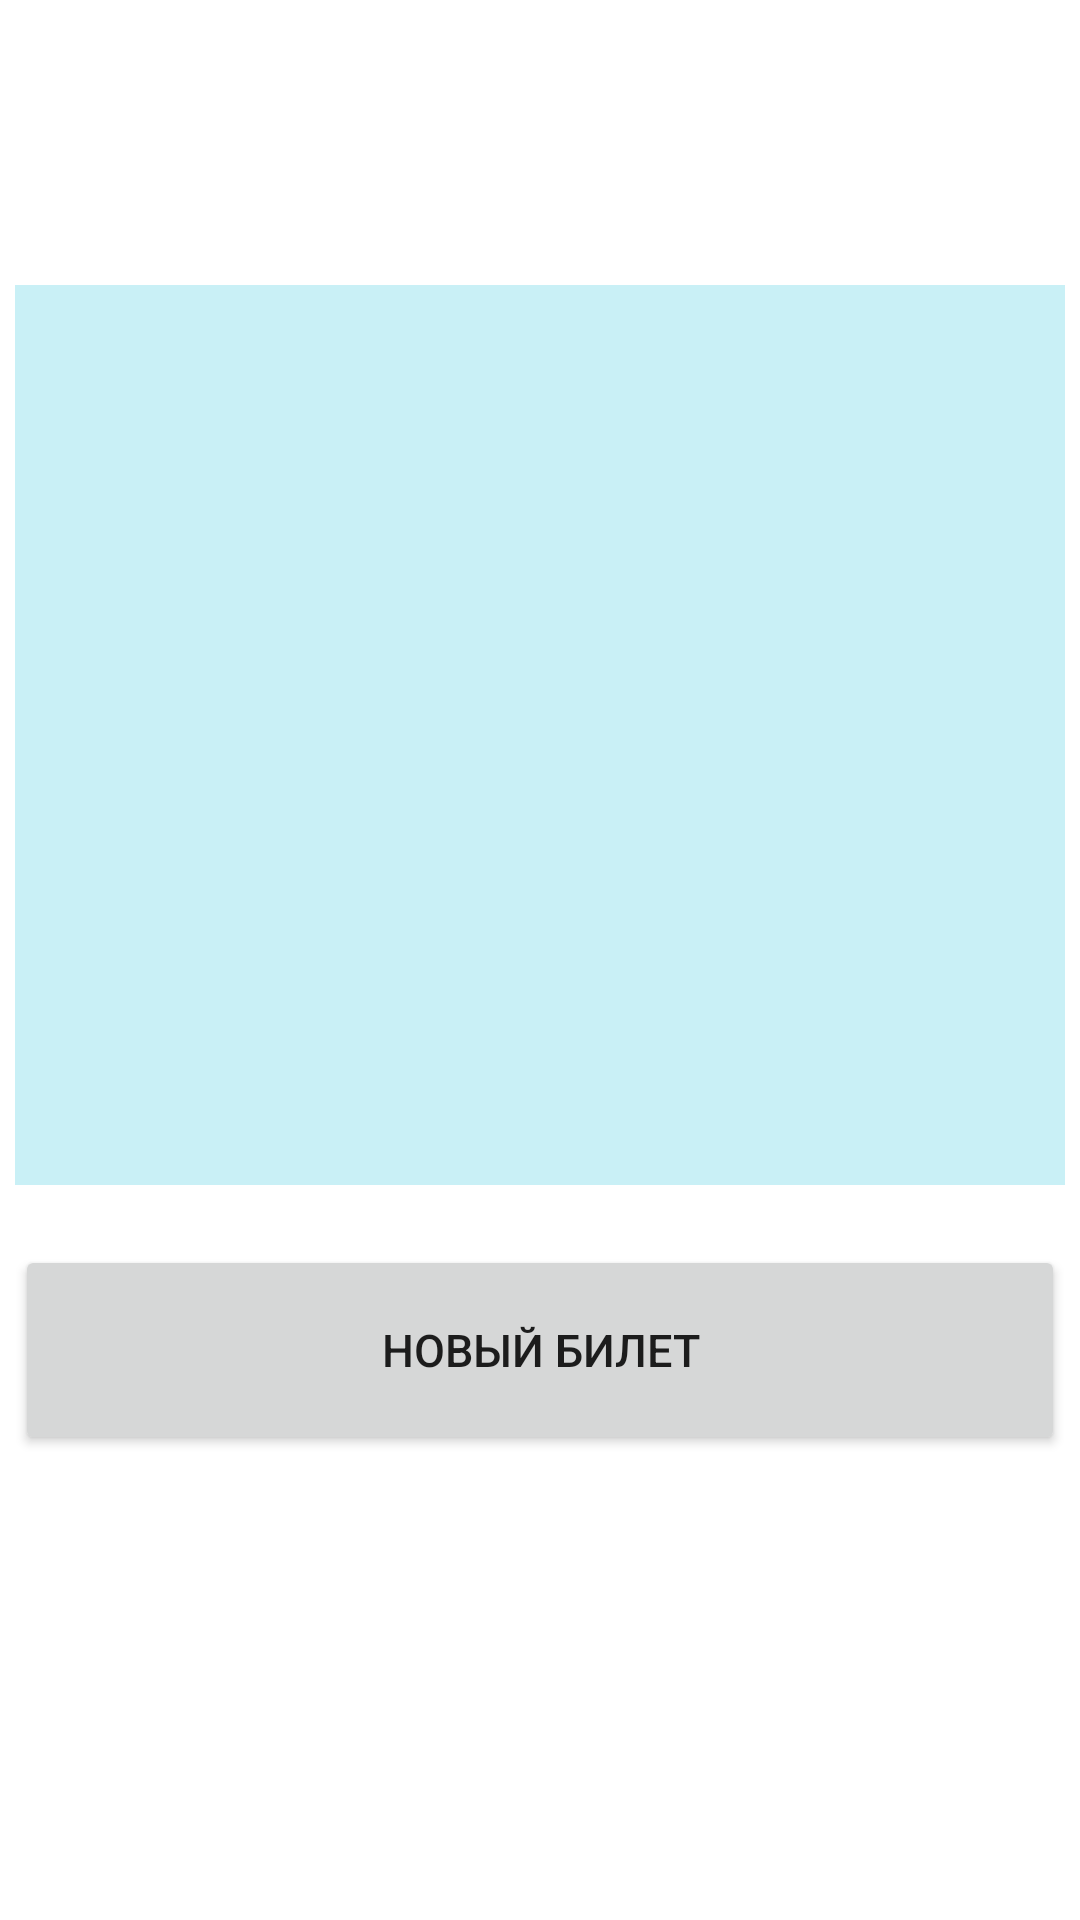

Layout XML and referenced resources for this Android screen:
<!-- AndroidManifest.xml: application theme Theme.HomeWork42 -->
<!-- res/layout/activity_second.xml -->
<?xml version="1.0" encoding="utf-8"?>
<androidx.constraintlayout.widget.ConstraintLayout xmlns:android="http://schemas.android.com/apk/res/android"
    xmlns:app="http://schemas.android.com/apk/res-auto"
    xmlns:tools="http://schemas.android.com/tools"
    android:layout_width="match_parent"
    android:layout_height="match_parent"
    tools:context=".SecondActivity">


    <TextView
        android:id="@+id/info"
        android:layout_width="350dp"
        android:layout_height="300dp"
        android:text=""
        android:gravity="center"
        android:textSize="20sp"
        android:textStyle="bold"
        app:layout_constraintBottom_toBottomOf="parent"
        app:layout_constraintEnd_toEndOf="parent"
        app:layout_constraintStart_toStartOf="parent"
        app:layout_constraintTop_toTopOf="parent"
        android:layout_marginBottom="150dp"
        android:background="#3600B8D4"/>

    <Button
        android:id="@+id/button"
        android:layout_width="350dp"
        android:layout_height="70dp"
        android:text="Новый билет"
        android:layout_marginTop="20dp"
        android:textSize="15sp"
        app:layout_constraintEnd_toEndOf="parent"
        app:layout_constraintStart_toStartOf="parent"
        app:layout_constraintTop_toBottomOf="@+id/info" />

</androidx.constraintlayout.widget.ConstraintLayout>
<!-- resources referenced by this layout -->
<resources>
  <style name="Theme.HomeWork42" parent="Theme.MaterialComponents.DayNight.DarkActionBar">
          
          <item name="colorPrimary">@color/purple_500</item>
          <item name="colorPrimaryVariant">@color/purple_700</item>
          <item name="colorOnPrimary">@color/white</item>
          
          <item name="colorSecondary">@color/teal_200</item>
          <item name="colorSecondaryVariant">@color/teal_700</item>
          <item name="colorOnSecondary">@color/black</item>
          
          <item name="android:statusBarColor">?attr/colorPrimaryVariant</item>
          
      </style>
  <!-- not gathered from this repository: default colours our renderer supplied (Android Studio template values) -->
  <color name="purple_500">#FF6200EE</color>
  <color name="purple_700">#FF3700B3</color>
  <color name="teal_200">#FF03DAC5</color>
  <color name="teal_700">#FF018786</color>
  <color name="black">#FF000000</color>
  <color name="white">#FFFFFFFF</color>
</resources>
